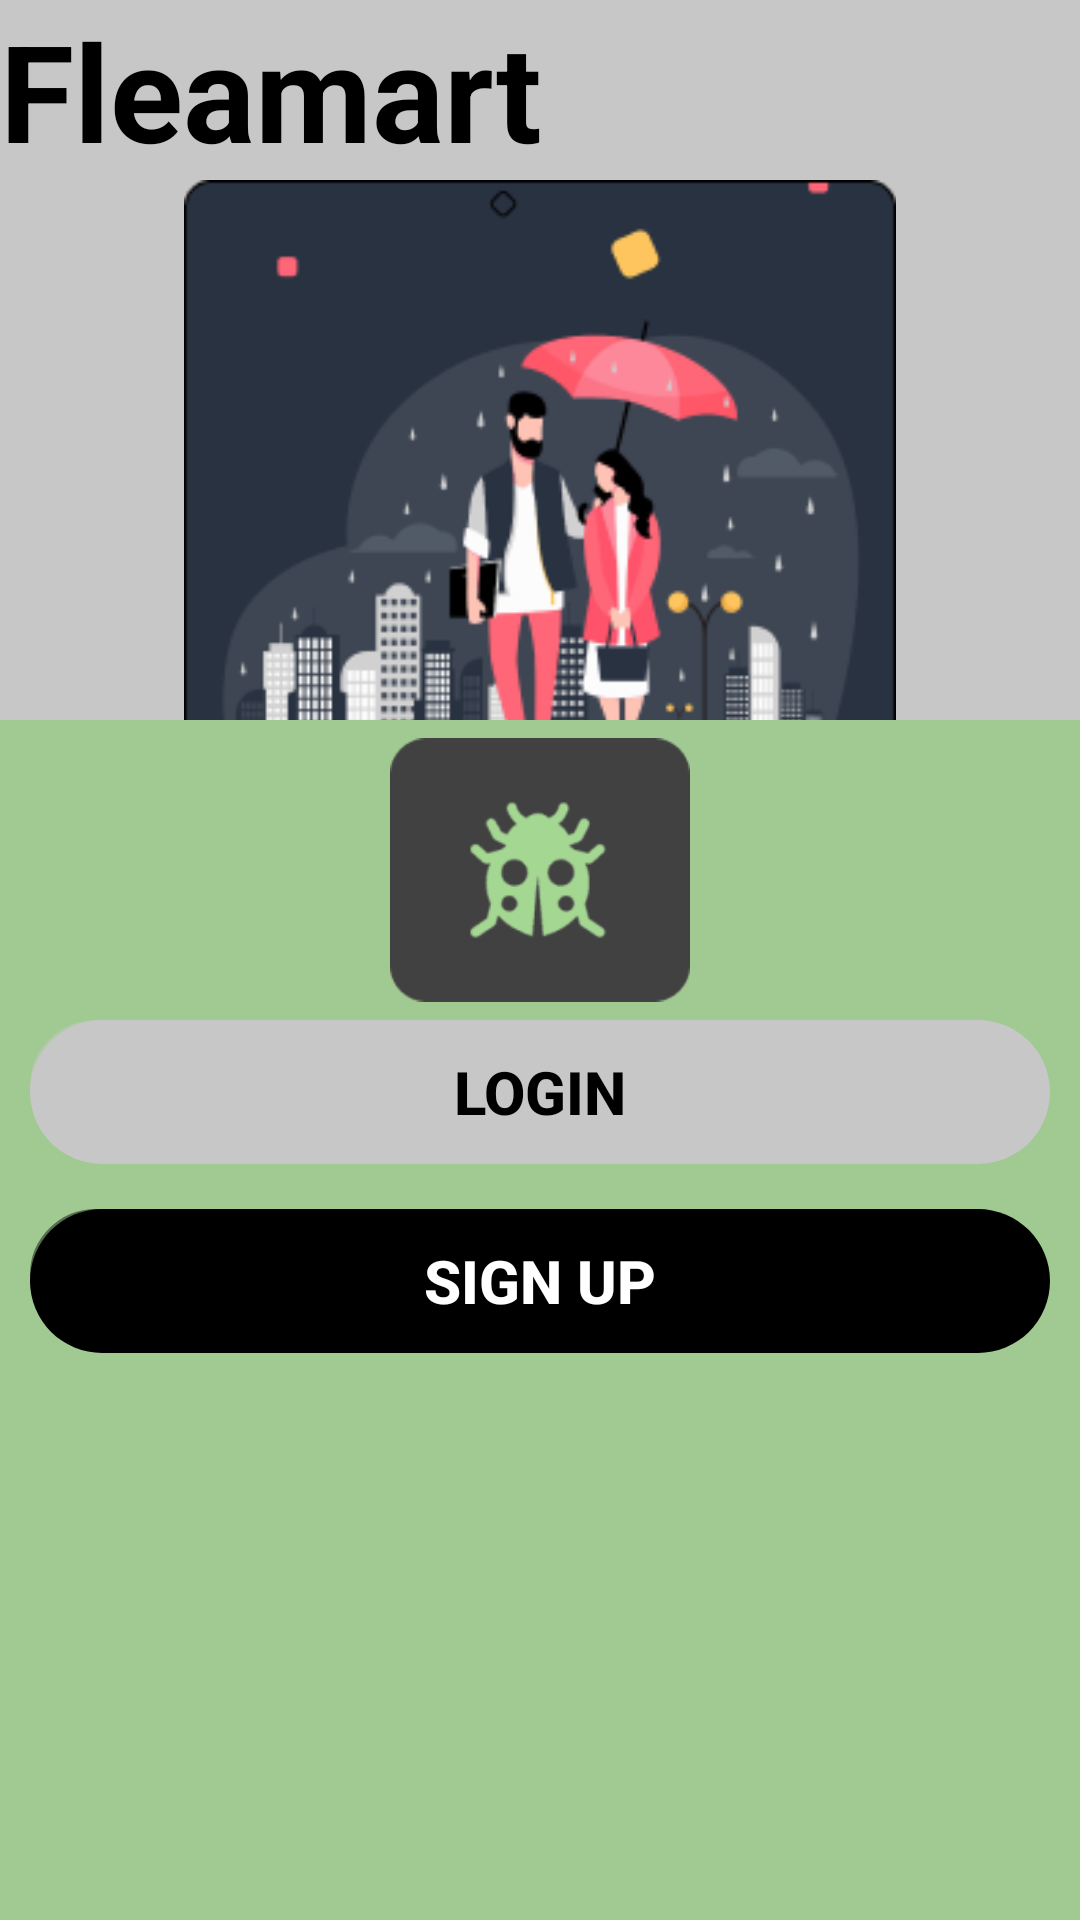

Android layout source for this screen:
<!-- AndroidManifest.xml: application theme Theme.Fleamart -->
<!-- res/layout/activity_landing.xml -->
<androidx.constraintlayout.widget.ConstraintLayout
    xmlns:android="http://schemas.android.com/apk/res/android"
    xmlns:app="http://schemas.android.com/apk/res-auto"
    xmlns:tools="http://schemas.android.com/tools"
    android:id="@+id/scene_root"
    android:layout_width="match_parent"
    android:layout_height="match_parent"
    android:background="@color/silver"
    tools:context=".features.LandingPage">

    <TextView
        android:id="@+id/appTitle"
        android:layout_width="wrap_content"
        android:layout_height="wrap_content"
        style="@style/title_style"
        android:text="@string/app_name"
        app:layout_constraintStart_toStartOf="parent"
        app:layout_constraintTop_toTopOf="parent" />

    <ImageView
        android:id="@+id/banner"
        android:layout_width="250dp"
        android:layout_height="200dp"
        android:src="@drawable/banner"
        app:layout_constraintEnd_toEndOf="parent"
        app:layout_constraintStart_toStartOf="parent"
        app:layout_constraintTop_toBottomOf="@id/appTitle" />



    <LinearLayout
        android:id="@+id/topPanel"
        android:layout_width="match_parent"
        android:layout_height="400dp"
        android:orientation="vertical"
        app:layout_constraintEnd_toEndOf="parent"
        app:layout_constraintHorizontal_bias="0.0"
        app:layout_constraintStart_toStartOf="parent"
        app:layout_constraintTop_toTopOf="parent">

    </LinearLayout>



    <RelativeLayout
        android:layout_width="match_parent"
        android:layout_height="400dp"
        android:background="@color/green"
        app:layout_constraintBottom_toBottomOf="parent"
        android:paddingHorizontal="10dp">

        <ImageView
            android:id="@+id/logo"
            android:layout_width="100dp"
            android:layout_height="100dp"
            android:elevation="10dp"
            android:src="@drawable/logo"
            android:layout_centerHorizontal="true"
            />

        <Button
            android:id="@+id/btnLogin"
            style="@style/button_style_gray"
            android:layout_width="match_parent"
            android:layout_marginBottom="15dp"
            android:text="@string/btnLogin"
            android:onClick="onClickLogin1"
            android:layout_below="@id/logo"/>

        <Button
            android:id="@+id/btnSignUp"
            style="@style/button_style"
            android:layout_width="match_parent"
            android:layout_marginBottom="15dp"
            android:backgroundTint="@color/black"
            android:text="@string/btnSignUp"
            android:onClick="onClickRegister"
            android:layout_below="@id/btnLogin"/>

    </RelativeLayout>










































</androidx.constraintlayout.widget.ConstraintLayout>
<!-- resources referenced by this layout -->
<resources>
  <color name="black">#FF000000</color>
  <color name="green">#A1C992</color>
  <color name="silver">#C8C7C7</color>
  <!-- drawable banner: png bitmap (drawable, 34367 bytes) -->
  <!-- drawable custom_cardview (drawable) -->
  <?xml version="1.0" encoding="utf-8"?>
  <shape xmlns:android="http://schemas.android.com/apk/res/android">
      <corners android:topLeftRadius="50dp" android:topRightRadius="50dp" />
  </shape>
  <!-- drawable logo: png bitmap (drawable, 5908 bytes) -->
  <string name="app_name">Fleamart</string>
  <string name="btnLogin">Login</string>
  <string name="btnSignUp">Sign Up</string>
  <style name="button_style">
          <item name="android:background">@drawable/button_shadow</item>
          <item name="android:layout_width">match_parent</item>
          <item name="android:layout_height">wrap_content</item>
          <item name="android:textSize">20sp</item>
          <item name="android:gravity">center</item>
          <item name="backgroundTint">@color/black</item>
          <item name="android:textColor">@color/white</item>
          <item name="android:elevation">10dp</item>
          <item name="android:textStyle">bold</item>
      </style>
      //Gray button style
  <style name="button_style_gray" parent="button_style">
          <item name="backgroundTint">@color/silver</item>
          <item name="android:textColor">@color/black</item>
          <item name="android:textStyle">bold</item>
  
      </style>
      //Green button style
  <style name="title_style">
          <item name="fontFamily">Jost</item>
          <item name="android:textSize">45sp</item>
          <item name="android:textStyle">bold</item>
          <item name="android:textColor">#000000</item>
      </style>
  
      //Normal Text
  <style name="Theme.Fleamart" parent="Base.Theme.Fleamart" />
  <!-- drawable button_shadow (drawable) -->
  <?xml version="1.0" encoding="utf-8"?>
  <layer-list xmlns:android="http://schemas.android.com/apk/res/android">
      <item android:drawable="@drawable/button_shape" />
      <item
          android:drawable="@drawable/shadow"
          android:bottom="4dp"
          android:right="4dp">
      </item>
  </layer-list>
  <color name="white">#FFFFFFFF</color>
  <style name="Base.Theme.Fleamart" parent="Theme.Material3.DayNight.NoActionBar">
          
          
      </style>
  <!-- drawable button_shape (drawable) -->
  <?xml version="1.0" encoding="utf-8"?>
  <shape android:shape="rectangle"
      xmlns:android="http://schemas.android.com/apk/res/android">
      <corners android:radius="100dp" />
  
  
  
  
  </shape>
  <!-- drawable shadow (drawable) -->
  <?xml version="1.0" encoding="utf-8"?>
  <layer-list xmlns:android="http://schemas.android.com/apk/res/android">
      <item>
          <shape android:shape="rectangle">
              <solid android:color="@android:color/transparent" />
              <corners android:radius="100dp"/>
              <stroke
                      android:width="10dp"
                      android:color="#77000000"/>
          </shape>
      </item>
  </layer-list>
</resources>
